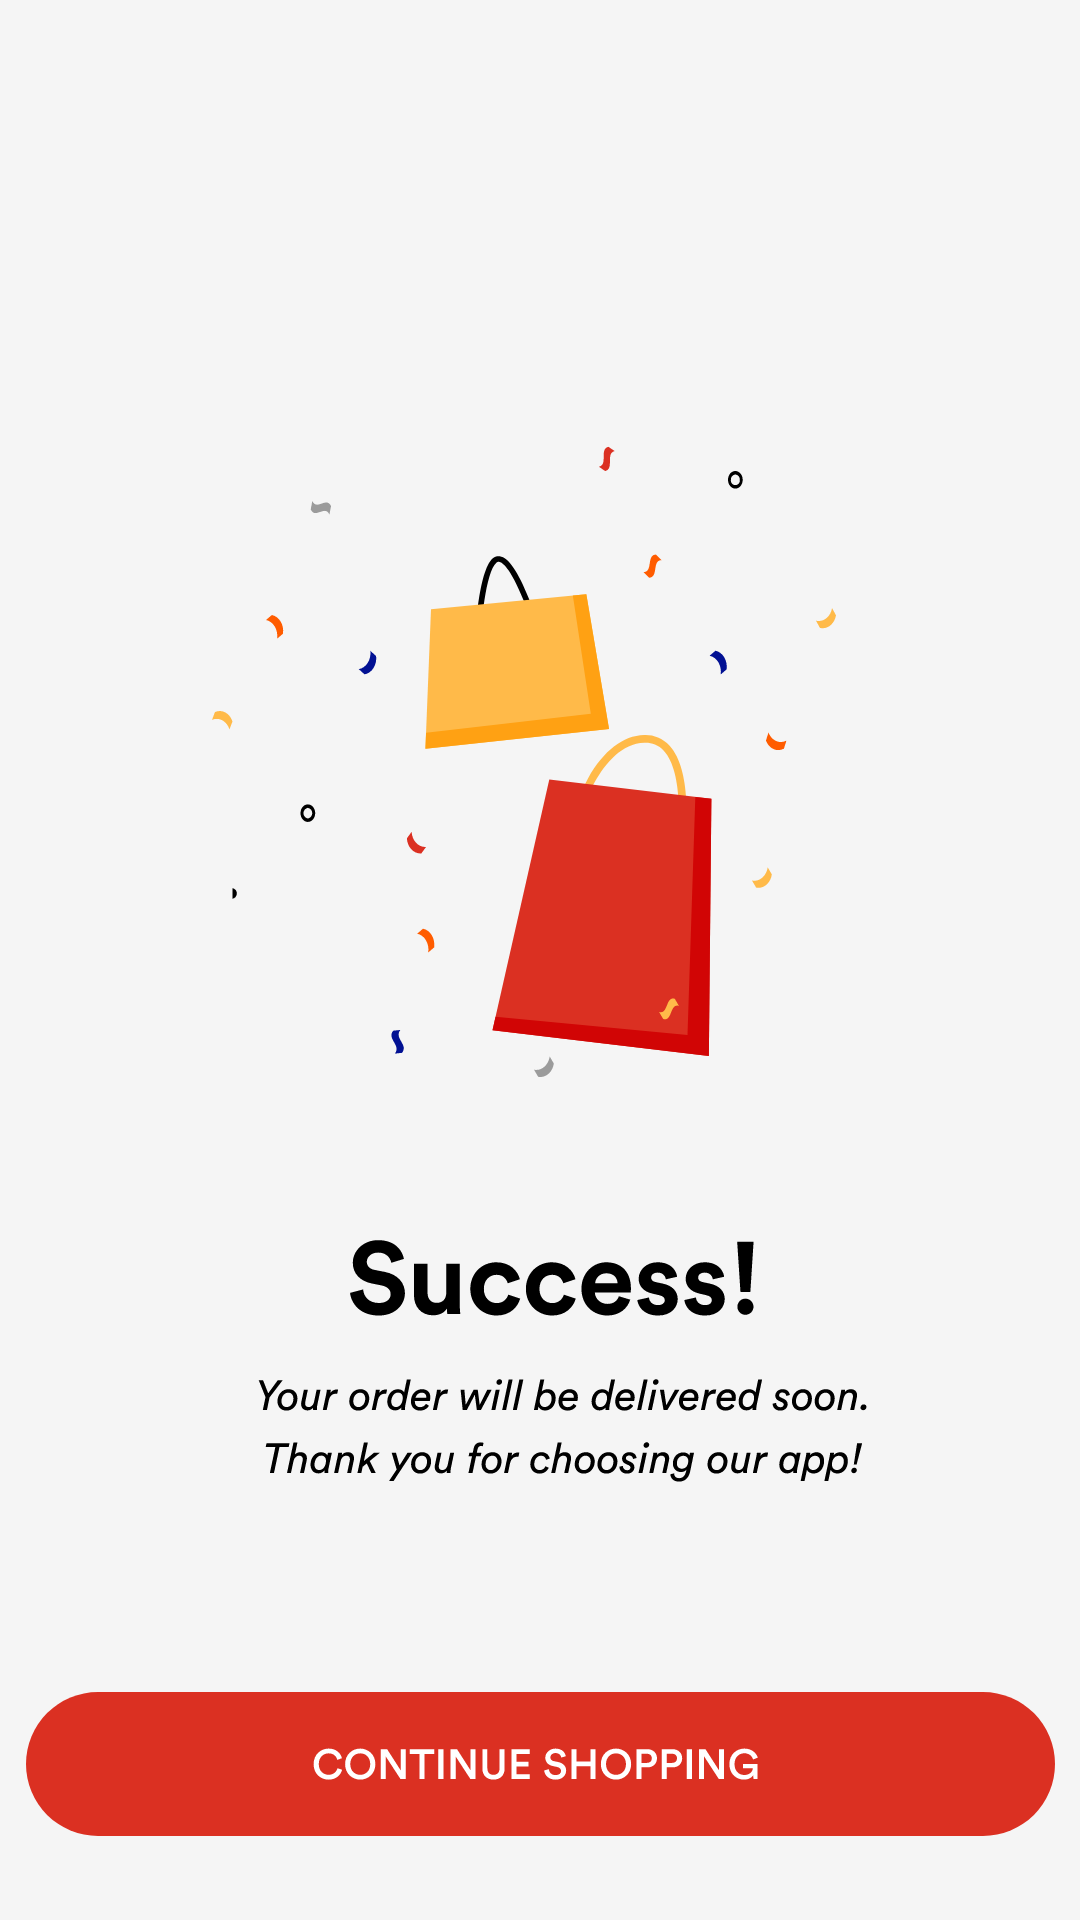

This screen was rendered from an Android layout file. Write that file and the resources it references.
<!-- AndroidManifest.xml: application theme Theme.Proje -->
<!-- res/layout/fragment_success.xml -->
<?xml version="1.0" encoding="utf-8"?>
<androidx.constraintlayout.widget.ConstraintLayout xmlns:android="http://schemas.android.com/apk/res/android"
    xmlns:app="http://schemas.android.com/apk/res-auto"
    xmlns:tools="http://schemas.android.com/tools"
    android:layout_width="match_parent"
    android:layout_height="match_parent"
    android:background="@color/backgroundColor"
    tools:context=".fragment.successFragment">


    <ImageView
        android:id="@+id/imageView9"
        android:layout_width="wrap_content"
        android:layout_height="wrap_content"
        android:src="@drawable/successicon"
        app:layout_constraintBottom_toBottomOf="parent"
        app:layout_constraintEnd_toEndOf="parent"
        app:layout_constraintHorizontal_bias="0.5"
        app:layout_constraintStart_toStartOf="parent"
        app:layout_constraintTop_toTopOf="parent" />

    <ImageView
        android:id="@+id/continueBtn"
        android:layout_width="wrap_content"
        android:layout_height="wrap_content"
        android:layout_marginBottom="16dp"
        android:src="@drawable/continueshoppingicon"
        app:layout_constraintBottom_toBottomOf="parent"
        app:layout_constraintEnd_toEndOf="parent"
        app:layout_constraintStart_toStartOf="parent" />
</androidx.constraintlayout.widget.ConstraintLayout>
<!-- resources referenced by this layout -->
<resources>
  <color name="backgroundColor">#F5F5F5</color>
  <!-- drawable continueshoppingicon: vector/xml drawable (drawable, 3579 chars, omitted) -->
  <!-- drawable successicon: vector/xml drawable (drawable, 29512 chars, omitted) -->
  <style name="Theme.Proje" parent="Theme.MaterialComponents.DayNight.DarkActionBar">
          
          <item name="colorPrimary">@color/bottomitemcolor</item>
          <item name="colorPrimaryVariant">@color/backgroundColor</item>
          <item name="colorOnPrimary">@color/white</item>
          
          <item name="colorSecondary">@color/teal_200</item>
          <item name="colorSecondaryVariant">@color/teal_700</item>
          <item name="colorOnSecondary">@color/black</item>
          
          <item name="android:statusBarColor" tools:targetApi="l">?attr/colorPrimaryVariant</item>
          
          <item name="windowNoTitle">true</item>
          <item name="windowActionBar">false</item>
          <item name="android:windowLightStatusBar" tools:targetApi="m">true</item>
          <item name="android:textColor">@color/black</item>
      </style>
  <color name="bottomitemcolor">#DB3022</color>
  <color name="white">#FFFFFFFF</color>
  <color name="teal_200">#FF03DAC5</color>
  <color name="teal_700">#FF018786</color>
  <color name="black">#FF000000</color>
</resources>
